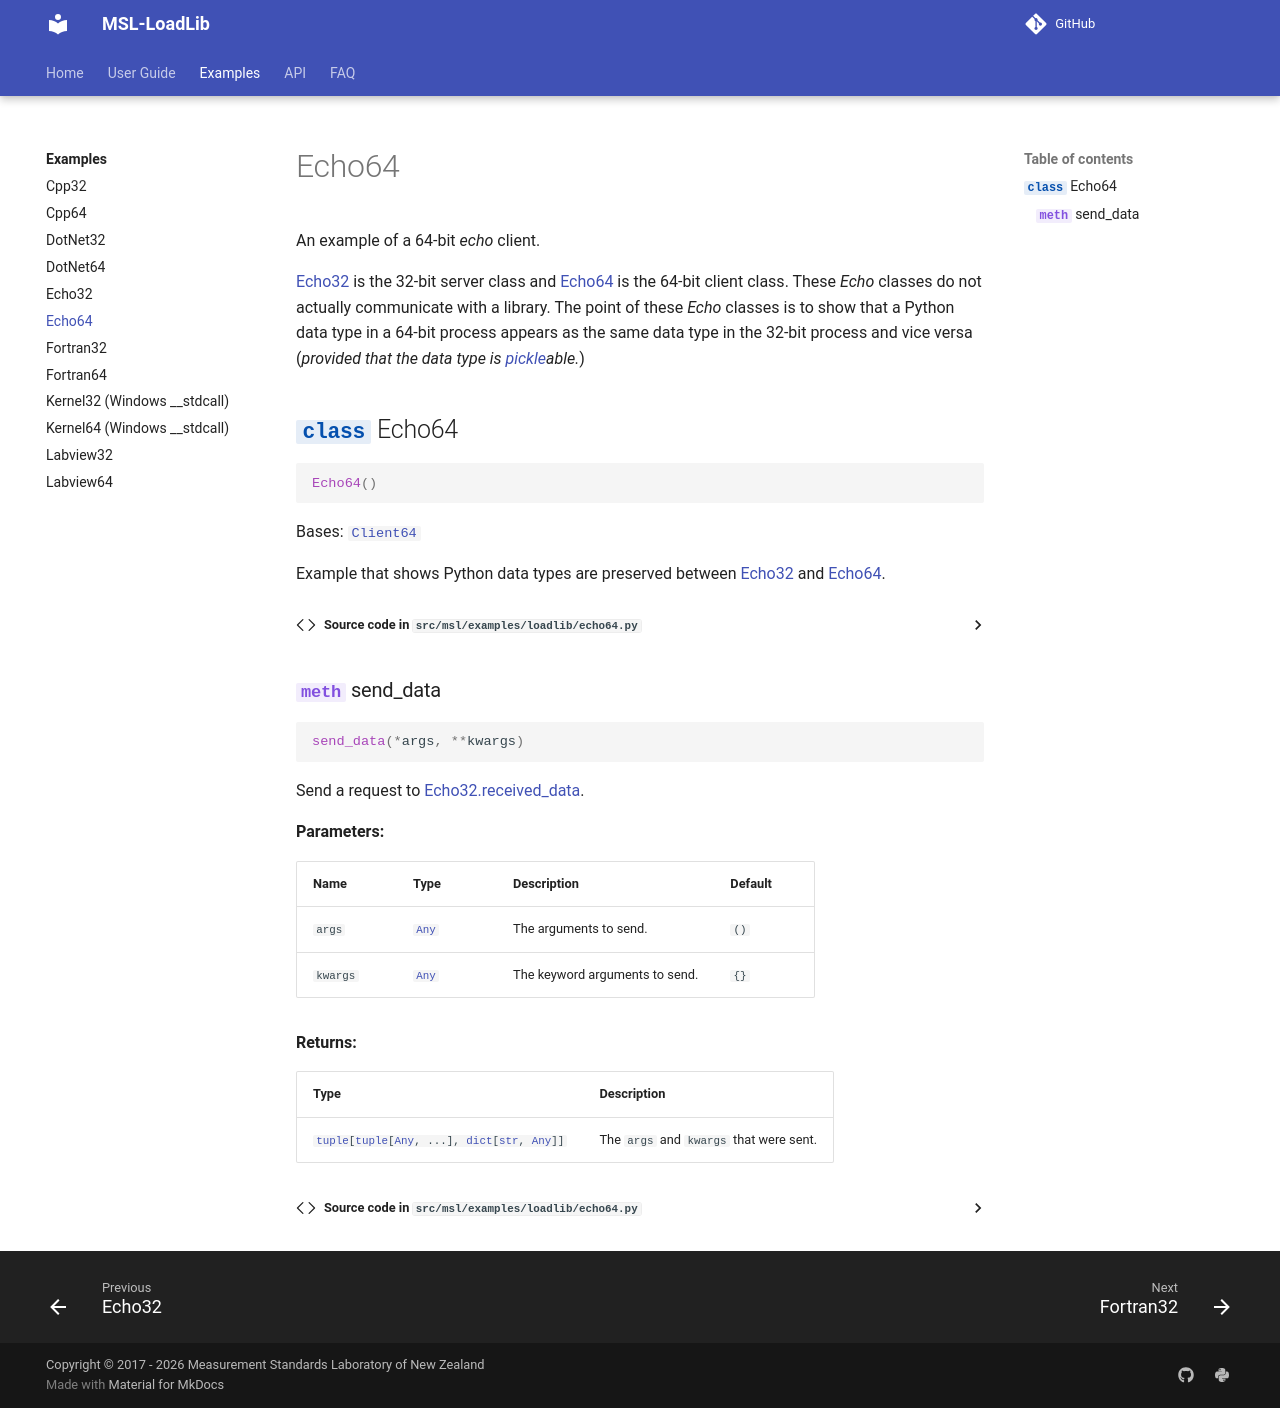

repository: MSLNZ/msl-loadlib · page: dev/examples/echo64/index.html · generator: mkdocs

# Echo64

::: msl.examples.loadlib.echo64
